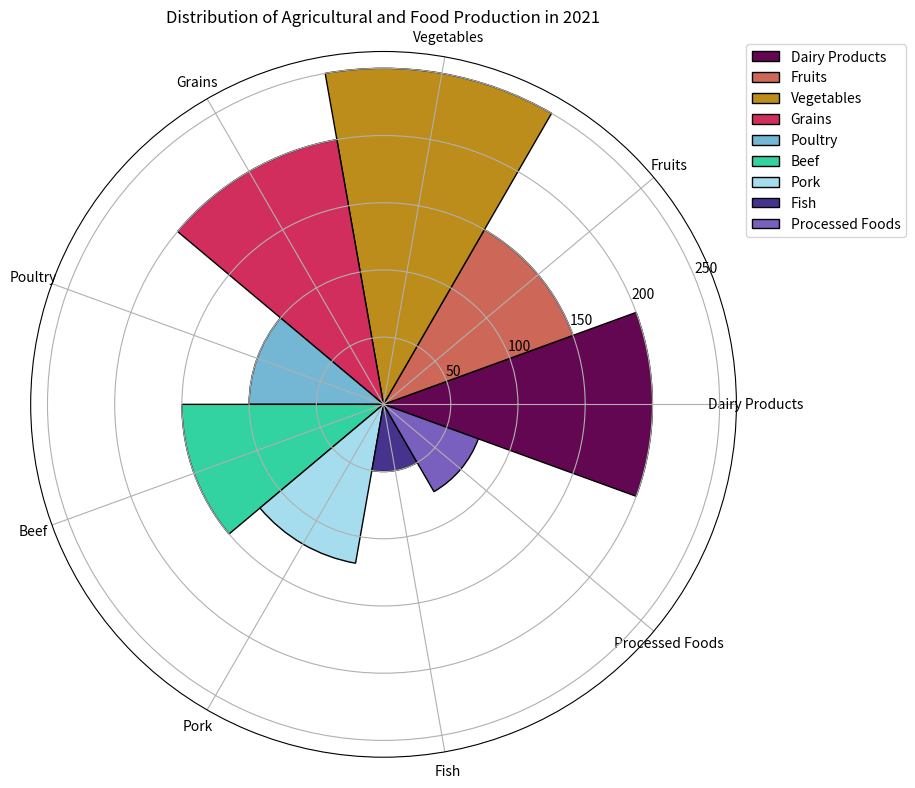

Recreate this plot in Python. (Note: this script raises an exception after producing the figure.)

import matplotlib.pyplot as plt
import numpy as np

# Transform the given data into three variables: data_labels, data, line_labels.
data_labels = ["Dairy Products", "Fruits", "Vegetables", "Grains", "Poultry", "Beef", "Pork", "Fish", "Processed Foods"]
data = [200, 150, 250, 200, 100, 150, 120, 50, 75]
line_labels = ["Category", "Number"]

# Create figure before plotting
fig = plt.figure(figsize=(10, 8))
ax = fig.add_subplot(111, polar=True) 

# Calculate the sector angle 
num_categories = len(data_labels)
sector_angle = (2 * np.pi) / num_categories

# Draw sectors corresponding to different categories
for i, data_label in enumerate(data_labels):
    ax.bar(i * sector_angle, data[i], width=sector_angle, edgecolor='black', label=data_label, color=np.random.rand(3,))

# Set the labels for each sector
ax.set_xticks(np.linspace(0, 2*np.pi, num_categories, endpoint=False))
ax.set_xticklabels(data_labels)

# Add legend
ax.legend(data_labels, bbox_to_anchor=(1.25, 1.02))

# Set the title 
ax.set_title("Distribution of Agricultural and Food Production in 2021")

# Automatically resize the image
plt.tight_layout()

# Save the plot
plt.savefig('/cpfs01/user/yanxiangchao/code0/gpt_chart/structchart_simulation/simulated_data_corner_cases/rose/png/20231227-075144_73.png')

# Clear the current image
plt.clf()
